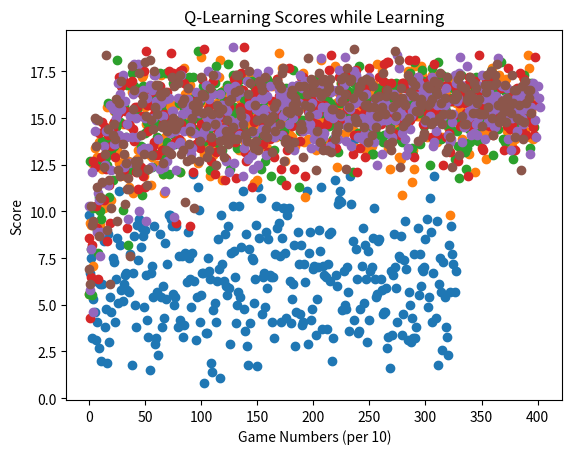
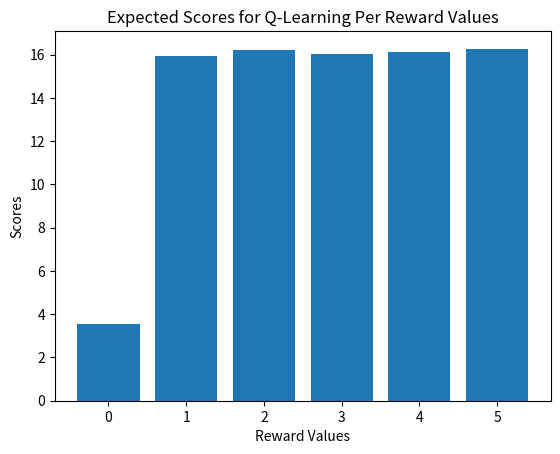

The matplotlib source for these figures, in order:
import numpy as np
import random
from collections import defaultdict
import matplotlib.pyplot as plt

def hit(your_cards, deck):
  random_draw = random.randint(0,len(deck)-1)
  next_deck = np.delete(deck, random_draw)
  your_cards.append(deck[random_draw])
  return your_cards, next_deck

def hit_q(your_cards, deck):
  random_draw = random.randint(0,len(deck)-1)
  next_deck = np.delete(deck, random_draw)
  cards = list(your_cards)
  cards[deck[random_draw] - 1] += 1
  your_cards = tuple(cards)
  return your_cards, next_deck, deck[random_draw]

def calc_score(total):
  if total > 21:
    return 0
  else:
    return total

def init(deck):
  s = (0, 0, 0, 0, 0, 0, 0, 0, 0, 0)
  for i in range(2):
    s, deck, _ = hit_q(s, deck)
  return s, deck

def qlearning(deck, reward, alpha=0.5, gamma=0.95):
  q = [defaultdict(int) for i in range(2)]
  s, curr_d = init(deck)
  game_score = []
  for iteration in range(5000):
      if(np.random.rand() < 0.8):
        if(q[0][s] > q[1][s]):
          a = 0
        else:
          a = 1
      else:
        a = np.random.choice(1)

      if(a == 1):
        s_new, curr_d, r = hit_q(s, curr_d)
        sc = sum([(i + 1) * s_new[i] for i in range(10)])
        #q[a][s] += alpha * (0 + gamma * (max(q[0][s_new], q[1][s_new]) - q[a][s]))
        if(sc <= 21):
          q[a][s] += alpha * (r + gamma * (max(q[0][s_new], q[1][s_new]) - q[a][s]))
          s = s_new
        else:
          q[a][s] += alpha * (-reward + gamma * (max(q[0][s_new], q[1][s_new]) - q[a][s]))
          game_score.append(0)
          s, curr_d = init(deck)
      else:
        sc = sum([(i + 1) * s[i] for i in range(10)])
        if(s[0] > 0 and sc + 10 <= 21):
          q[a][s] += alpha * 10
          sc += 10
        game_score.append(sc)
        s, curr_d = init(deck)

  policy = defaultdict(int)
  for s in q[0]:
    if(q[0][s] > q[1][s]):
      policy[s] = 0
    else:
      policy[s] = 1

  game_avg = []
  for i in range(len(game_score) // 10):
    avg = 0
    for j in range(10):
      avg += game_score[i * 10 + j]
    avg /= 10
    game_avg.append(avg)

  plt.scatter([i for i in range(len(game_score) // 10)], game_avg)
  plt.xlabel('Game Numbers (per 10)')
  plt.ylabel('Score')
  plt.title('Q-Learning Scores while Learning')
  plt.savefig('game_scores.png')

  return policy

def main():

  # Initial Deck
  suite = np.concatenate((np.arange(1,10),np.ones(4)*10))
  deck = np.repeat(suite, 4).astype(int)

  # Dictionary of cards left
  your_cards = (0, 0, 0, 0, 0, 0, 0, 0, 0, 0)
  game_over = False
  score = 0

  #Q-Learning
  rewards = [i for i in range(6)]
  scores = []
  for reward in rewards:
    policy = qlearning(deck, reward)
    for i in range(1000):
      s, curr_d = init(deck)
      while(policy[s] == 1):
        s, curr_d, _ = hit_q(s, curr_d)
        sc = sum([(i + 1) * s[i] for i in range(10)])
        if(sc > 21):
          break

      sc = sum([(i + 1) * s[i] for i in range(10)])
      if(s[0] > 0 and sc + 10 <= 21):
        sc += 10
      score += calc_score(sc)

    score /= 1000
    # Final Payoff
    print("Your Score:",score)
    scores.append(score)

  plt.figure()
  plt.bar(rewards, scores)
  plt.xlabel('Reward Values')
  plt.ylabel('Scores')
  plt.title('Expected Scores for Q-Learning Per Reward Values')
  plt.savefig('rewards.png')

if __name__ == '__main__':
  main()
